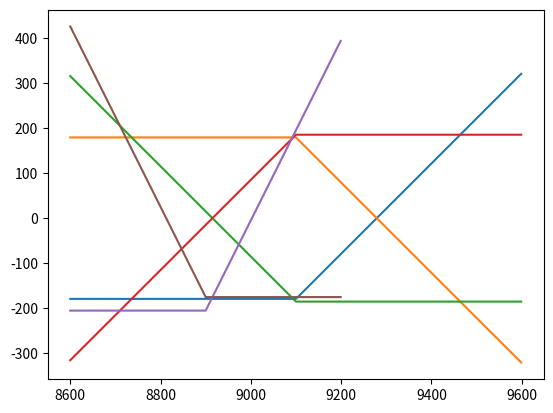

Python code for this plot:

# coding: utf-8

# In[2]:

import numpy as np
k=9100
Premium_Call=179
Premium_Put=185
Interval=500
ST=np.arange(k-Interval,k+Interval)

ST


# In[4]:

Payoff_LongCall=np.maximum(ST-k,0)-Premium_Call
Payoff_ShortCall=-Payoff_LongCall


# In[7]:

import matplotlib.pyplot as plt
plt.plot(ST,Payoff_LongCall)
plt.plot(ST,Payoff_ShortCall)
plt.show()


# In[12]:

import numpy as np
k=9100
Premium_Call=179
Premium_Put=185
Interval=500
St=np.arange(k-Interval,k+Interval)

Payoff_LongPut=np.maximum(k-St,0)-Premium_Put
Payoff_ShortPut=-Payoff_LongPut


# In[13]:

import matplotlib.pyplot as plt
plt.plot(ST,Payoff_LongPut)
plt.plot(ST,Payoff_ShortPut)
plt.show()


# In[17]:

import numpy as np
K1=9100
K2=8700
Premium_Call=205
Premium_Put=175
Interval=500
ST=np.arange(K1-Interval,K2+Interval)
#ST


# In[21]:

Payoff_LongCall=np.maximum(ST-K1+ST-K2,0)-Premium_Call
Payoff_LongPut=np.maximum(K1-ST+K2-ST,0)-Premium_Put


# In[23]:

import matplotlib.pyplot as plt
plt.plot(ST,Payoff_LongCall)
plt.plot(ST,Payoff_LongPut)
plt.show()


# In[ ]:



